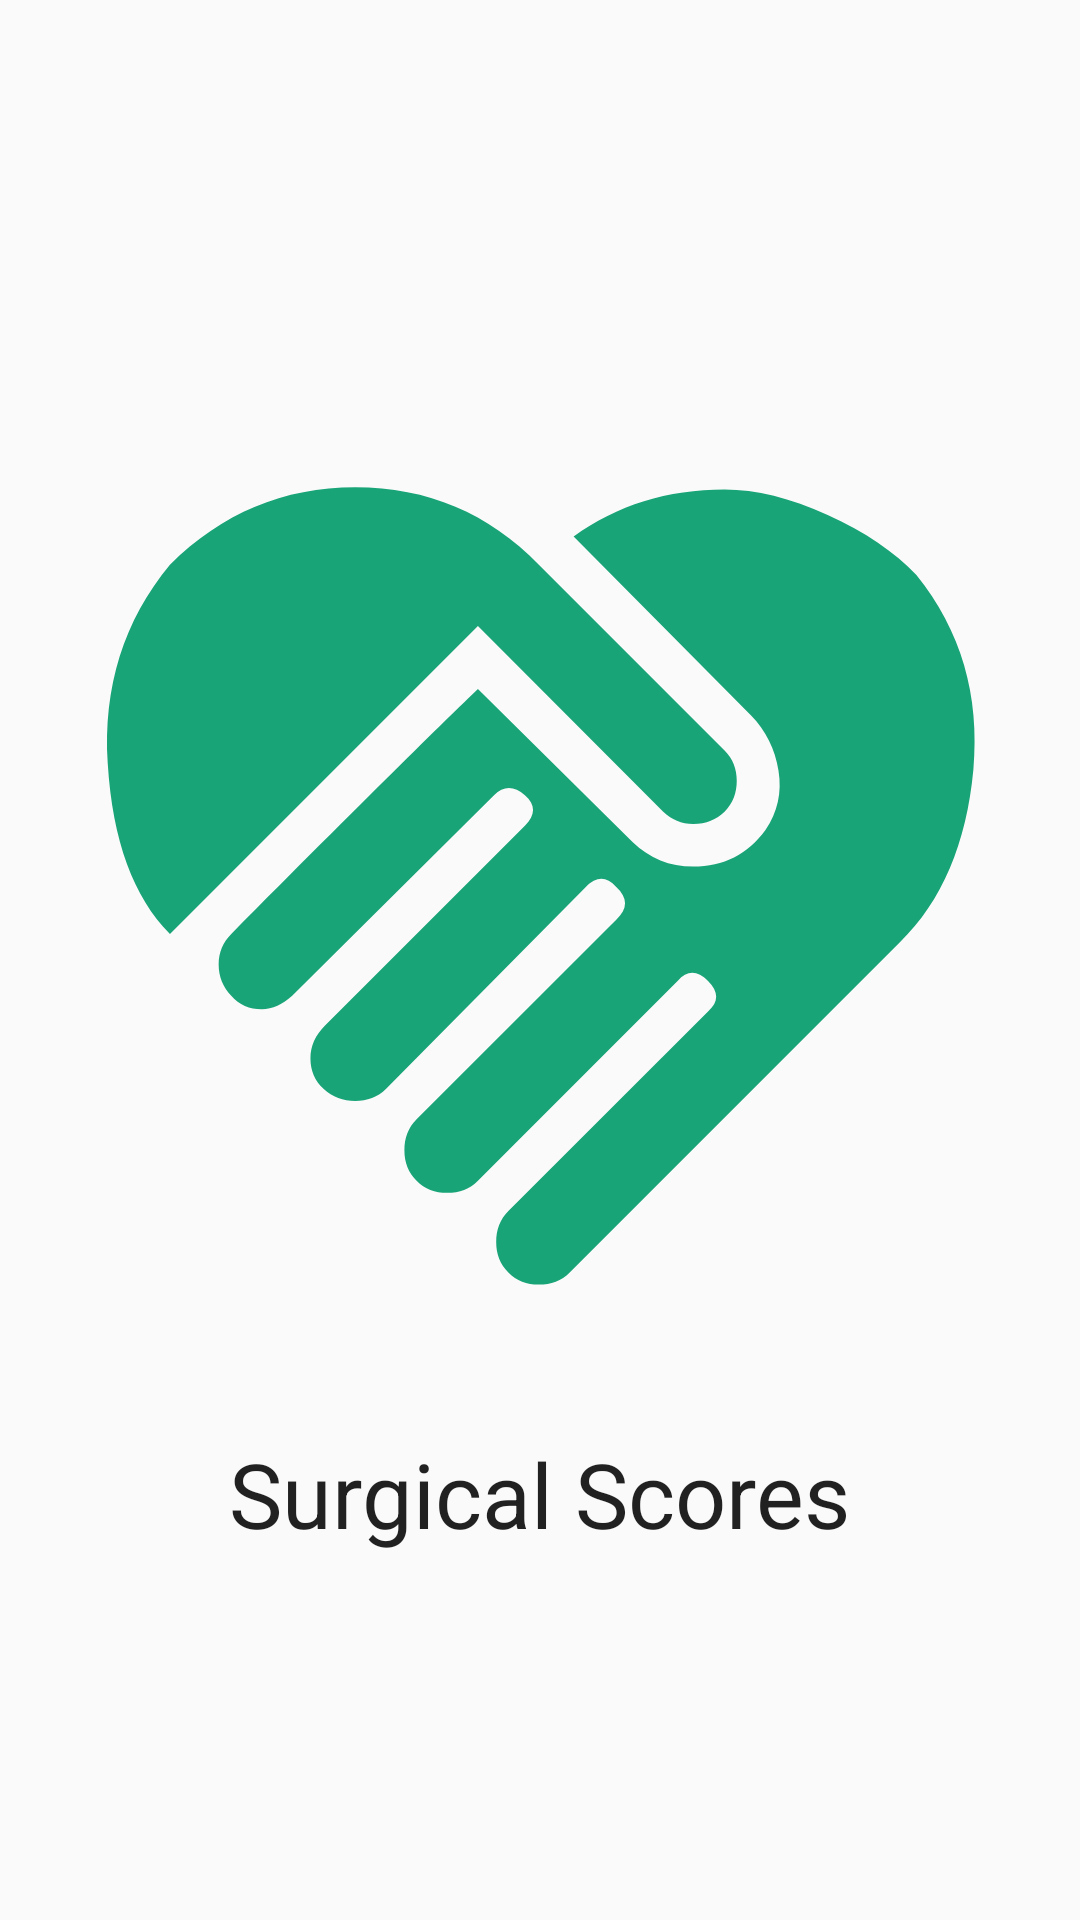

Reconstruct the res/layout file that produces this screen, plus the resources it refers to.
<!-- AndroidManifest.xml: activity theme AppTheme.Fullscreen -->
<!-- res/layout/activity_splash.xml -->
<?xml version="1.0" encoding="utf-8"?>
<LinearLayout
	xmlns:android="http://schemas.android.com/apk/res/android"
	xmlns:app="http://schemas.android.com/apk/res-auto"
	xmlns:tools="http://schemas.android.com/tools"
	android:layout_width="match_parent"
	android:layout_height="match_parent"
	android:orientation="vertical"
	tools:context=".SplashActivity"
	android:gravity="center">

	<ImageView
		android:id="@+id/image_splash"
		android:layout_width="421dp"
		android:layout_height="348dp"
		android:layout_gravity="center"
		android:src="@drawable/ic_heart_splash"/>

	<TextView
		android:id="@+id/textView"
		android:layout_width="wrap_content"
		android:layout_height="wrap_content"
		android:layout_marginTop="8dp"
		android:text="@string/app_name"
		android:textSize="30sp"
		android:textAppearance="?android:attr/textAppearanceLarge"/>

</LinearLayout>
<!-- resources referenced by this layout -->
<resources>
  <!-- drawable ic_heart_splash (drawable) -->
  <?xml version="1.0" encoding="utf-8"?>
  <vector xmlns:android="http://schemas.android.com/apk/res/android"
      android:width="240dp"
      android:height="240dp"
      android:viewportHeight="24"
      android:viewportWidth="24">
      <path
          android:fillColor="@color/colorPrimary"
          android:pathData="M12.75,3.94C13.75,3.22 14.91,2.86 16.22,2.86C16.94,2.86 17.73,3.05 18.59,3.45C19.45,3.84 20.13,4.3 20.63,4.83C21.66,6.11 22.09,7.6 21.94,9.3C21.78,11 21.22,12.33 20.25,13.27L12.66,20.86C12.47,21.05 12.23,21.14 11.95,21.14C11.67,21.14 11.44,21.05 11.25,20.86C11.06,20.67 10.97,20.44 10.97,20.16C10.97,19.88 11.06,19.64 11.25,19.45L15.84,14.86C16.09,14.64 16.09,14.41 15.84,14.16C15.59,13.91 15.36,13.91 15.14,14.16L10.55,18.75C10.36,18.94 10.13,19.03 9.84,19.03C9.56,19.03 9.33,18.94 9.14,18.75C8.95,18.56 8.86,18.33 8.86,18.05C8.86,17.77 8.95,17.53 9.14,17.34L13.73,12.75C14,12.5 14,12.25 13.73,12C13.5,11.75 13.28,11.75 13.03,12L8.44,16.64C8.25,16.83 8,16.92 7.73,16.92C7.45,16.92 7.21,16.83 7,16.64C6.8,16.45 6.7,16.22 6.7,15.94C6.7,15.66 6.81,15.41 7.03,15.19L11.63,10.59C11.88,10.34 11.88,10.11 11.63,9.89C11.38,9.67 11.14,9.67 10.92,9.89L6.28,14.5C6.06,14.7 5.83,14.81 5.58,14.81C5.3,14.81 5.06,14.71 4.88,14.5C4.69,14.3 4.59,14.06 4.59,13.78C4.59,13.5 4.69,13.27 4.88,13.08C7.94,10 9.83,8.14 10.55,7.45L14.11,10.97C14.5,11.34 14.95,11.53 15.5,11.53C16.2,11.53 16.75,11.25 17.16,10.69C17.44,10.28 17.54,9.83 17.46,9.33C17.38,8.83 17.17,8.41 16.83,8.06L12.75,3.94M14.81,10.27L10.55,6L3.47,13.08C2.63,12.23 2.15,10.93 2.04,9.16C1.93,7.4 2.41,5.87 3.47,4.59C4.66,3.41 6.08,2.81 7.73,2.81C9.39,2.81 10.8,3.41 11.95,4.59L16.22,8.86C16.41,9.05 16.5,9.28 16.5,9.56C16.5,9.84 16.41,10.08 16.22,10.27C16.03,10.45 15.8,10.55 15.5,10.55C15.23,10.55 15,10.45 14.81,10.27V10.27Z"/>
  
  </vector>
  <string name="app_name">Surgical Scores</string>
  <style name="AppTheme.Fullscreen" parent="@style/AppTheme.NoActionBar">
          <item name="android:windowFullscreen">true</item>
      </style>
  <color name="colorPrimary">#18a477</color>
  <style name="AppTheme.NoActionBar" parent="@style/AppTheme">
          <item name="windowActionBar">false</item>
          <item name="windowNoTitle">true</item>
      </style>
  <style name="AppTheme" parent="Theme.AppCompat.DayNight.DarkActionBar">
          <item name="colorPrimary">@color/colorPrimary</item>
          <item name="colorPrimaryDark">@color/colorPrimaryDark</item>
  
          <item name="windowActionModeOverlay">true</item>
          <item name="actionModeBackground">@color/colorPrimary</item>
          </style>
  <color name="colorPrimaryDark">#1d946e</color>
</resources>
